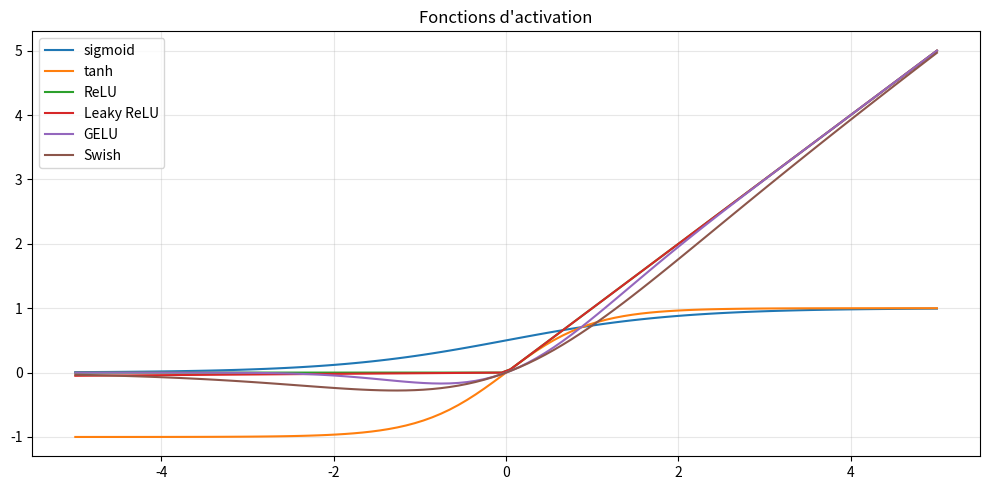
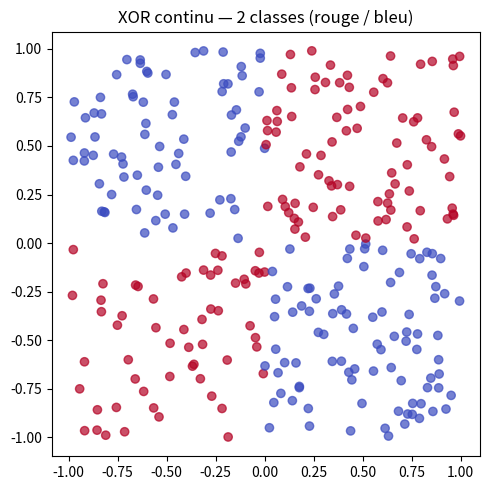
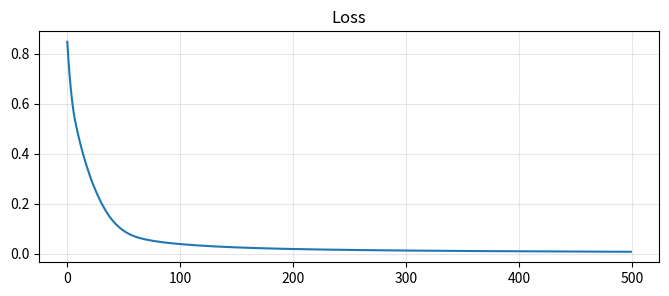

Write the Python code that produced these figures, in order.
import numpy as np
import matplotlib.pyplot as plt
np.random.seed(42)

# Un neurone simple : combinaison linéaire + sigmoid
def neuron(x, w, b):
    z = np.dot(x, w) + b
    return 1.0 / (1.0 + np.exp(-z))  # sigmoid

x = np.array([0.5, -0.3, 0.8])
w = np.array([0.2, -0.5, 0.7])
print(f"Neurone output : {neuron(x, w, 0.1):.4f}")

def sigmoid(z): return 1.0 / (1.0 + np.exp(-np.clip(z, -500, 500)))
def tanh(z): return np.tanh(z)
def relu(z): return np.maximum(0, z)
def leaky_relu(z, alpha=0.01): return np.where(z > 0, z, alpha * z)
def gelu(z): return 0.5 * z * (1 + np.tanh(np.sqrt(2/np.pi) * (z + 0.044715 * z**3)))
def swish(z): return z * sigmoid(z)
def softmax(z):
    z = z - z.max(axis=-1, keepdims=True)   # stabilité numérique (anti-overflow)
    e = np.exp(z)
    return e / e.sum(axis=-1, keepdims=True)


z = np.linspace(-5, 5, 100)
fig, ax = plt.subplots(figsize=(10, 5))
for name, f in [("sigmoid", sigmoid), ("tanh", tanh), ("ReLU", relu),
                ("Leaky ReLU", leaky_relu), ("GELU", gelu), ("Swish", swish)]:
    ax.plot(z, f(z), label=name)
ax.set_title("Fonctions d'activation"); ax.legend(); ax.grid(alpha=0.3)
plt.tight_layout()

def init_params(layer_sizes):
    """Initialisation He pour ReLU (variance = 2/fan_in)."""
    params = []
    rng = np.random.default_rng(42)
    for d_in, d_out in zip(layer_sizes[:-1], layer_sizes[1:]):
        W = rng.normal(0, np.sqrt(2 / d_in), size=(d_in, d_out))
        b = np.zeros(d_out)
        params.append({"W": W, "b": b})
    return params


def forward(X, params, hidden_act=relu):
    """X : (n, d_in). Renvoie sortie + cache pour backprop."""
    cache = {"A0": X}
    A = X
    for i, layer in enumerate(params, start=1):
        Z = A @ layer["W"] + layer["b"]
        if i == len(params):  # dernière couche : pas d'activation (ou softmax en classif)
            A = Z
        else:
            A = hidden_act(Z)
        cache[f"Z{i}"] = Z
        cache[f"A{i}"] = A
    return A, cache


# Démo : MLP 3→5→2
params = init_params([3, 5, 2])
X_demo = np.random.randn(4, 3)
out, _ = forward(X_demo, params)
print(f"Output shape : {out.shape}")

def softmax_cross_entropy(logits, y):
    """Combinaison stable softmax + CE. y : (n,) labels entiers."""
    n = logits.shape[0]
    # log-softmax stable (log-sum-exp trick)
    z = logits - logits.max(axis=1, keepdims=True)
    log_probs = z - np.log(np.exp(z).sum(axis=1, keepdims=True))
    loss = -log_probs[np.arange(n), y].mean()
    # Gradient analytique : softmax(z) - y_onehot
    probs = np.exp(log_probs)
    dlogits = probs.copy()
    dlogits[np.arange(n), y] -= 1
    dlogits /= n
    return loss, dlogits


logits = np.random.randn(4, 3)
y = np.array([0, 2, 1, 1])
loss, grad = softmax_cross_entropy(logits, y)
print(f"Loss = {loss:.4f}  grad shape = {grad.shape}")

def backward(dlogits, cache, params, hidden_act_grad=lambda z: (z > 0).astype(float)):
    """Backpropagation. Renvoie les gradients pour chaque couche."""
    grads = []
    dA = dlogits  # gradient sortant de la dernière couche (logits)
    L = len(params)
    for l in range(L, 0, -1):
        A_prev = cache[f"A{l-1}"]
        if l == L:
            dZ = dA  # pas d'activation sur la dernière (combinée avec softmax dans la loss)
        else:
            dZ = dA * hidden_act_grad(cache[f"Z{l}"])
        dW = A_prev.T @ dZ
        db = dZ.sum(axis=0)
        grads.insert(0, {"dW": dW, "db": db})
        if l > 1:
            dA = dZ @ params[l-1]["W"].T
    return grads

def sgd_step(params, grads, lr=0.01):
    for p, g in zip(params, grads):
        p["W"] -= lr * g["dW"]
        p["b"] -= lr * g["db"]


def adam_step(params, grads, m, v, t, lr=0.001, b1=0.9, b2=0.999, eps=1e-8):
    """Adam update. m, v sont des listes de dict initialisés à zéro."""
    for p, g, m_p, v_p in zip(params, grads, m, v):
        for key in ("dW", "db"):
            wkey = "W" if key == "dW" else "b"
            m_p[key] = b1 * m_p[key] + (1 - b1) * g[key]
            v_p[key] = b2 * v_p[key] + (1 - b2) * g[key] ** 2
            m_hat = m_p[key] / (1 - b1 ** t)
            v_hat = v_p[key] / (1 - b2 ** t)
            p[wkey] -= lr * m_hat / (np.sqrt(v_hat) + eps)

def dropout(A, p=0.5, training=True):
    if not training or p == 0:
        return A
    mask = (np.random.rand(*A.shape) > p) / (1 - p)  # inverted dropout
    return A * mask

# Génération XOR continu : 2 spirales entrelacées
def gen_xor(n=300):
    rng = np.random.default_rng(0)
    X = rng.uniform(-1, 1, size=(n, 2))
    y = (X[:, 0] * X[:, 1] > 0).astype(int)  # classes : XOR sur le signe
    return X, y


X, y = gen_xor(300)
fig, ax = plt.subplots(figsize=(5, 5))
ax.scatter(X[:, 0], X[:, 1], c=y, cmap="coolwarm", alpha=0.7)
ax.set_title("XOR continu — 2 classes (rouge / bleu)")
plt.tight_layout()

# MLP 2-16-16-2 from scratch, entraîné en Adam
params = init_params([2, 16, 16, 2])
m = [{"dW": np.zeros_like(p["W"]), "db": np.zeros_like(p["b"])} for p in params]
v = [{"dW": np.zeros_like(p["W"]), "db": np.zeros_like(p["b"])} for p in params]

losses = []
for t in range(1, 501):
    logits, cache = forward(X, params)
    loss, dlogits = softmax_cross_entropy(logits, y)
    grads = backward(dlogits, cache, params)
    adam_step(params, grads, m, v, t, lr=0.01)
    losses.append(loss)

# Évaluation
logits, _ = forward(X, params)
preds = logits.argmax(axis=1)
acc = (preds == y).mean()
print(f"Train accuracy après 500 steps Adam : {acc:.3f}")
plt.figure(figsize=(8, 3)); plt.plot(losses); plt.title("Loss"); plt.grid(alpha=0.3)
